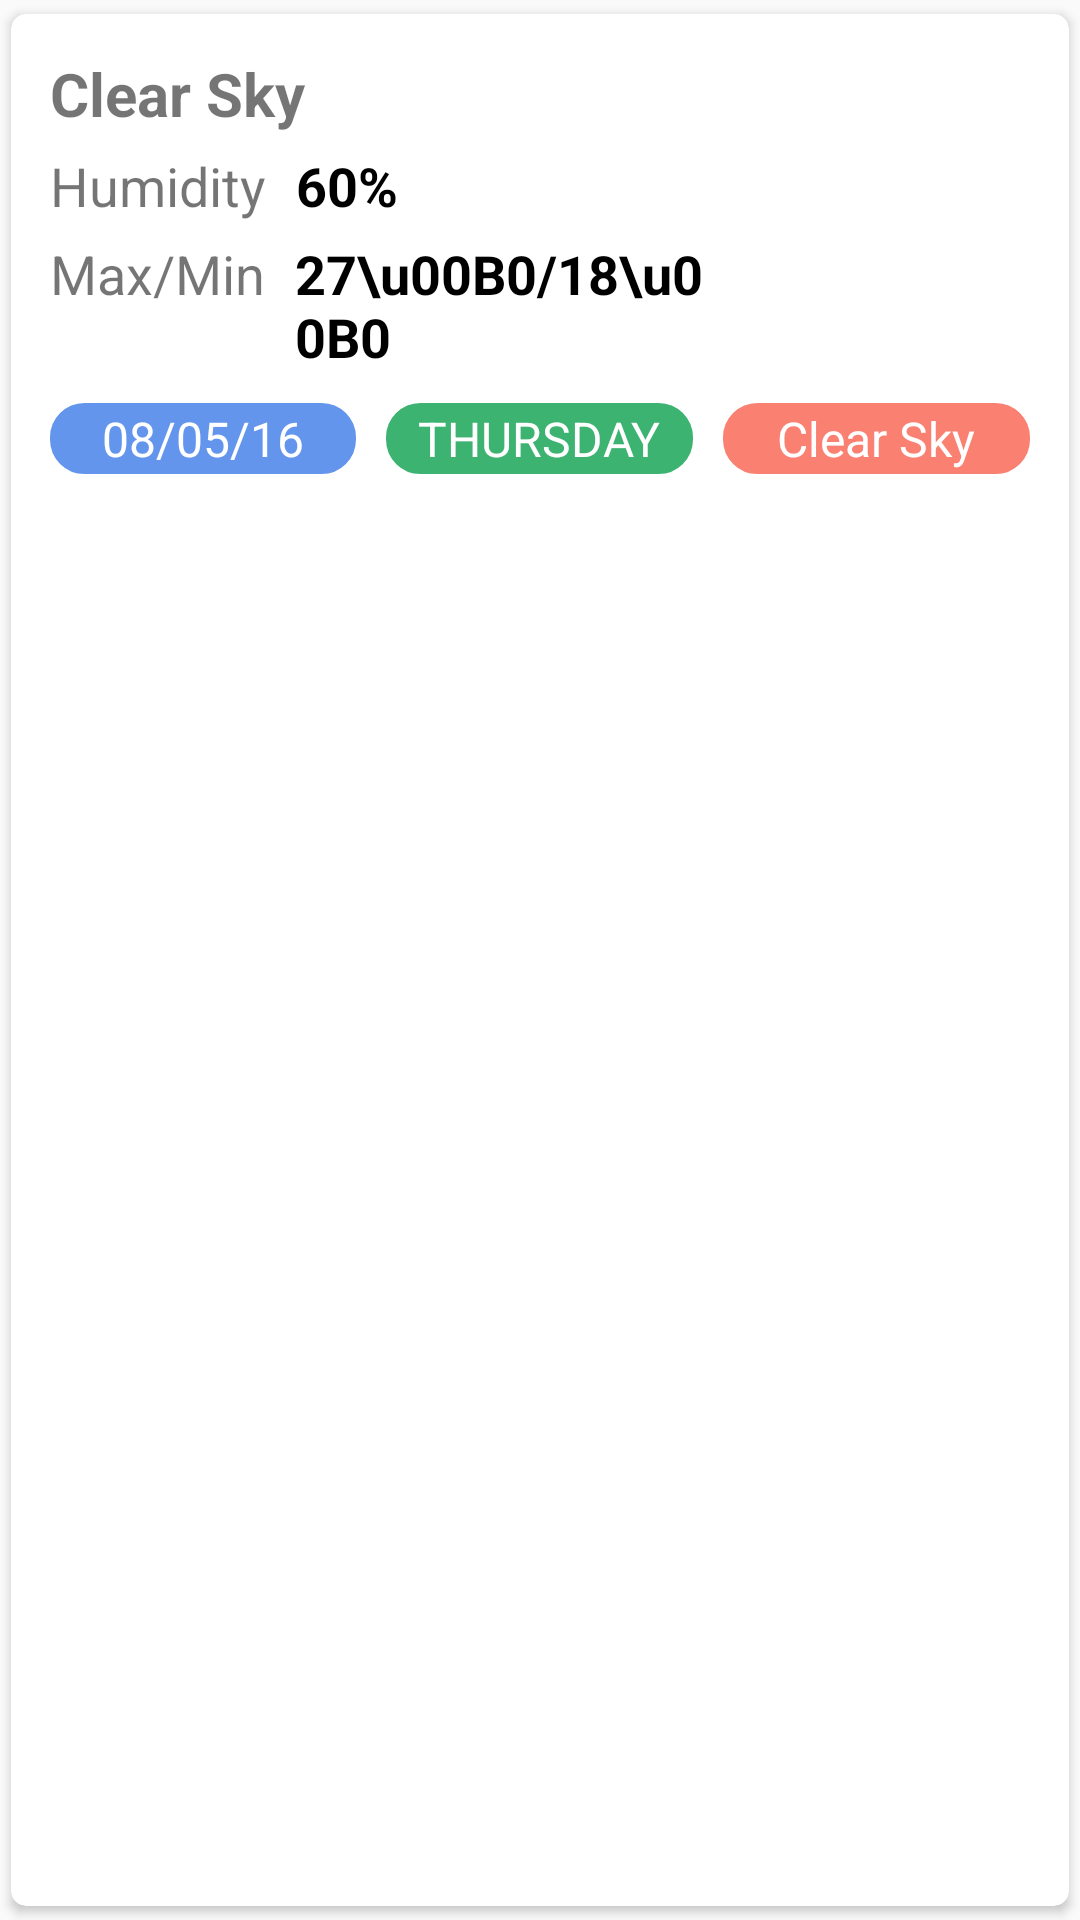

Write the Android layout XML for this screen, with the resource values it uses.
<!-- AndroidManifest.xml: application theme AppTheme -->
<!-- res/layout/day_item.xml -->
<?xml version="1.0" encoding="utf-8"?>
<android.support.v7.widget.CardView xmlns:android="http://schemas.android.com/apk/res/android"
    xmlns:card_view="http://schemas.android.com/apk/res-auto"
    android:id="@+id/cv"
    android:layout_width="match_parent"
    android:layout_height="wrap_content"
    card_view:background="@color/transparent_white"
    card_view:cardCornerRadius="5dp"
    card_view:cardUseCompatPadding="true"
    card_view:elevation="5dp">

    <LinearLayout
        android:id="@+id/cardBg"
        android:layout_width="match_parent"
        android:layout_height="wrap_content"
        android:background="@color/transparent_white"
        android:orientation="vertical"
        android:padding="8dp">

        <LinearLayout
            android:layout_width="match_parent"
            android:layout_height="wrap_content"
            android:orientation="horizontal">

            <LinearLayout
                android:layout_width="0dp"
                android:layout_height="wrap_content"
                android:orientation="vertical"
                android:layout_weight=".7"
                android:padding="5dp">

                <TextView
                    android:layout_width="match_parent"
                    android:layout_height="wrap_content"
                    android:text="Clear Sky"
                    android:textSize="20sp"
                    android:id="@+id/description"
                    android:textStyle="bold" />

                <LinearLayout
                    android:layout_width="match_parent"
                    android:layout_height="wrap_content"
                    android:layout_marginTop="5dp"
                    android:orientation="horizontal">

                    <TextView
                        android:layout_width="wrap_content"
                        android:layout_height="wrap_content"
                        android:text="Humidity"
                        android:textSize="18sp" />

                    <TextView
                        android:layout_width="wrap_content"
                        android:layout_height="wrap_content"
                        android:layout_marginLeft="10dp"
                        android:text="60%"
                        android:id="@+id/humidity"
                        android:textColor="@android:color/black"
                        android:textSize="18sp"
                        android:textStyle="bold" />
                </LinearLayout>
                <LinearLayout
                    android:layout_width="match_parent"
                    android:layout_height="wrap_content"
                    android:layout_marginTop="5dp"
                    android:orientation="horizontal">
                <TextView
                    android:layout_width="wrap_content"
                    android:layout_height="wrap_content"
                    android:textSize="18sp"
                    android:text="Max/Min"/>

                <TextView
                    android:layout_width="wrap_content"
                    android:layout_height="wrap_content"
                    android:layout_marginLeft="10dp"
                    android:textSize="18sp"
                    android:id="@+id/temp"
                    android:textColor="@android:color/black"
                    android:textStyle="bold"
                    android:text="27\u00B0/18\u00B0"/>
                    </LinearLayout>

            </LinearLayout>
            <ImageView
                android:layout_width="0dp"
                android:layout_height="80dp"
                android:layout_weight=".3"
                android:id="@+id/icon"
                android:src="@drawable/sun" />
        </LinearLayout>

        <LinearLayout
            android:layout_width="match_parent"
            android:layout_height="wrap_content"
            android:layout_weight="3"
            android:padding="5dp"
            android:orientation="horizontal">

            <TextView
                android:id="@+id/date"
                android:layout_width="0dp"
                android:layout_height="wrap_content"
                android:layout_gravity="center"
                android:layout_weight="1"
                android:background="@drawable/distance_layout_bg"
                android:gravity="center"
                android:padding="1dp"
                android:text="08/05/16"
                android:textColor="@android:color/white"
                android:textSize="16sp" />

            <TextView
                android:id="@+id/day"
                android:layout_width="0dp"
                android:layout_height="wrap_content"
                android:layout_gravity="center"
                android:layout_marginLeft="10dp"
                android:layout_weight="1"
                android:background="@drawable/open_layout_bg"
                android:gravity="center"
                android:padding="1dp"
                android:text="THURSDAY"
                android:textColor="@android:color/white"
                android:textSize="16sp" />

            <TextView
                android:id="@+id/main"
                android:layout_width="0dp"
                android:layout_height="wrap_content"
                android:layout_gravity="center"
                android:layout_marginLeft="10dp"
                android:layout_weight="1"
                android:background="@drawable/pricelevel_layout_bg"
                android:gravity="center"
                android:padding="1dp"
                android:text="Clear Sky"
                android:textColor="@android:color/white"
                android:textSize="16sp" />
        </LinearLayout>

    </LinearLayout>
</android.support.v7.widget.CardView>
<!-- resources referenced by this layout -->
<resources>
  <color name="transparent_white">#00FFFFFF</color>
  <!-- drawable distance_layout_bg (drawable) -->
  <?xml version="1.0" encoding="UTF-8"?>
  <shape xmlns:android="http://schemas.android.com/apk/res/android">
      <solid android:color="@color/blue_bg"/>
      <stroke android:width="3dip" android:color="@color/blue_bg" />
      <corners android:radius="10dip"/>
      <padding android:left="0dip" android:top="0dip" android:right="0dip" android:bottom="0dip" />
  </shape>
  <!-- drawable open_layout_bg (drawable) -->
  <?xml version="1.0" encoding="UTF-8"?>
  <shape xmlns:android="http://schemas.android.com/apk/res/android">
      <solid android:color="@color/green_bg"/>
      <stroke android:width="3dip" android:color="@color/green_bg" />
      <corners android:radius="10dip"/>
      <padding android:left="0dip" android:top="0dip" android:right="0dip" android:bottom="0dip" />
  </shape>
  <!-- drawable pricelevel_layout_bg (drawable) -->
  <?xml version="1.0" encoding="UTF-8"?>
  <shape xmlns:android="http://schemas.android.com/apk/res/android">
      <solid android:color="@color/red_bg"/>
      <stroke android:width="3dip" android:color="@color/red_bg" />
      <corners android:radius="10dip"/>
      <padding android:left="0dip" android:top="0dip" android:right="0dip" android:bottom="0dip" />
  </shape>
  <style name="AppTheme" parent="BaseTheme">
          </style>
  <color name="blue_bg">#6495ED</color>
  <color name="green_bg">#3CB371</color>
  <color name="red_bg">#FA8072</color>
  <style name="BaseTheme" parent="Theme.AppCompat.Light.NoActionBar">
          <item name="colorPrimary">@color/PrimaryColor</item>
          <item name="colorPrimaryDark">@color/PrimaryDarkColor</item>
          <item name="colorAccent">@android:color/white</item>
          <item name="android:windowBackground">@color/window_background</item>
          <item name="colorControlNormal">#c5c5c5</item>
          <item name="colorControlActivated">@color/PrimaryColor</item>
          <item name="colorControlHighlight">#c5c5c5</item>
      </style>
  <color name="PrimaryColor">#4169E1</color>
  <color name="PrimaryDarkColor">#3A5ECA</color>
  <color name="window_background">#FFF5F5F5</color>
</resources>
